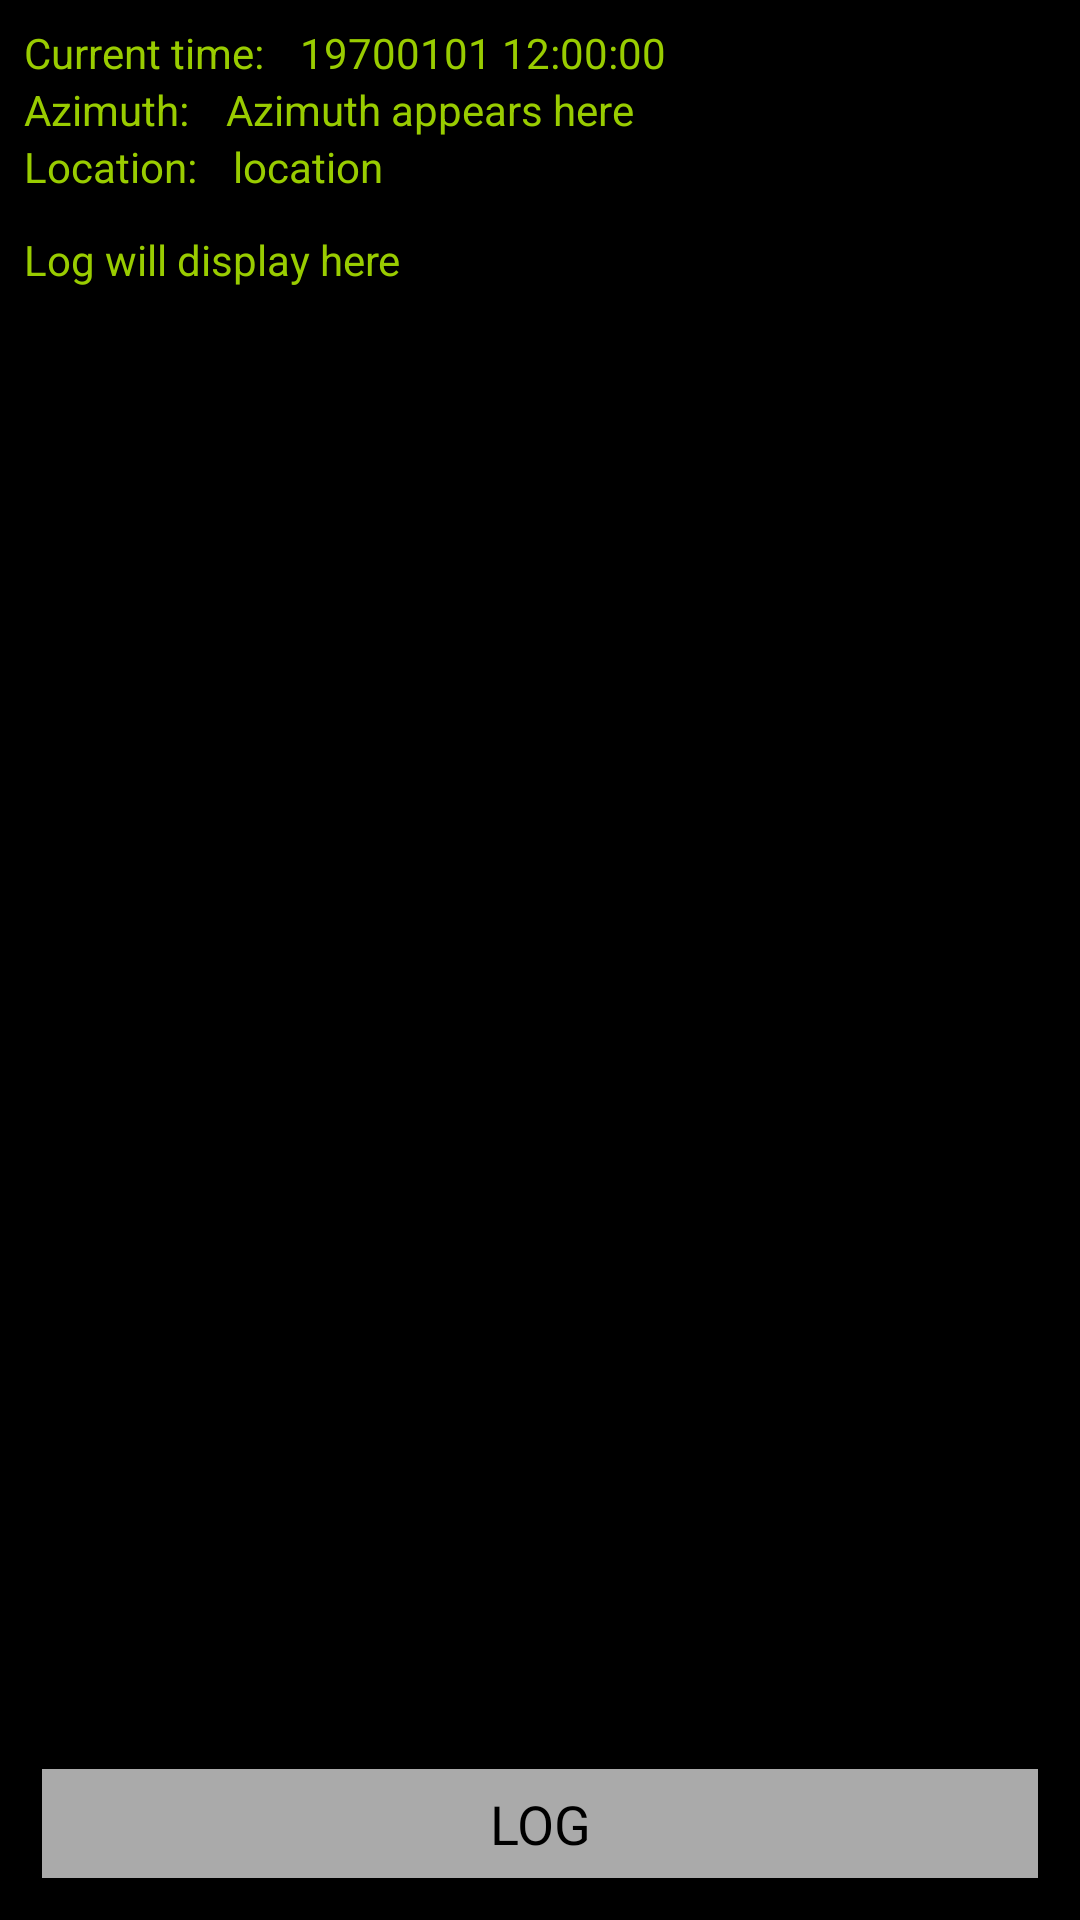

Android layout source for this screen:
<!-- AndroidManifest.xml: application theme AppTheme -->
<!-- res/layout/activity_main.xml -->
<?xml version="1.0" encoding="utf-8"?>
<LinearLayout xmlns:android="http://schemas.android.com/apk/res/android"
    xmlns:app="http://schemas.android.com/apk/res-auto"
    xmlns:tools="http://schemas.android.com/tools"
    android:orientation="vertical"
    android:layout_width="match_parent"
    android:layout_height="match_parent"
    android:background="@android:color/black"
    android:padding="8dp"
    tools:context="com.example.android.gpsdatalogger.MainActivity">

    <LinearLayout
        android:layout_width="match_parent"
        android:layout_height="wrap_content">

        <TextView
            style="@style/textViewStyle"
            android:paddingRight="12dp"
            android:text="Current time:"/>

        <TextClock
            android:id="@+id/tc_event_time"
            style="@style/textViewStyle"
            android:format24Hour="yyyyMMdd hh:mm:ss"
            android:format12Hour="yyyyMMdd hh:mm:ss"/>

    </LinearLayout>

    <LinearLayout
        android:layout_width="match_parent"
        android:layout_height="wrap_content">

        <TextView
            style="@style/textViewStyle"
            android:paddingRight="12dp"
            android:text="Azimuth:"/>

        <TextView
            style="@style/textViewStyle"
            android:id="@+id/tv_azimuth"
            android:text="Azimuth appears here"/>
    </LinearLayout>

    <LinearLayout
        android:layout_width="match_parent"
        android:layout_height="wrap_content">

        <TextView
            style="@style/textViewStyle"
            android:paddingRight="12dp"
            android:text="Location:"/>

        <TextView
            android:id="@+id/tv_location"
            style="@style/textViewStyle"
            android:text="location"/>
    </LinearLayout>

    <ScrollView
        android:layout_width="match_parent"
        android:layout_height="0dp"
        android:layout_weight="1"

        android:paddingTop="12dp">
        <TextView
            android:id="@+id/tv_log_display"
            style="@style/textViewStyle"
            android:text="Log will display here"/>
    </ScrollView>

    <TextView
        android:id="@+id/tv_log_button"
        android:layout_width="match_parent"
        android:layout_height="wrap_content"
        android:padding="6dp"
        android:layout_margin="6dp"
        android:textSize="18sp"
        android:background="@android:color/darker_gray"
        android:gravity="center"
        android:textColor="@android:color/black"
        android:text="LOG"/>


</LinearLayout>
<!-- resources referenced by this layout -->
<resources>
  <style name="textViewStyle">
          <item name="android:textColor">@android:color/holo_green_light</item>
          <item name="android:layout_width">wrap_content</item>
          <item name="android:layout_height">wrap_content</item>
      </style>
  <style name="AppTheme" parent="Theme.AppCompat.Light.DarkActionBar">
          
          <item name="colorPrimary">@color/colorPrimary</item>
          <item name="colorPrimaryDark">@color/colorPrimaryDark</item>
          <item name="colorAccent">@color/colorAccent</item>
      </style>
  <!-- not gathered from this repository: default colours our renderer supplied (Android Studio template values) -->
  <color name="colorPrimary">#FF6200EE</color>
  <color name="colorPrimaryDark">#FF3700B3</color>
  <color name="colorAccent">#FF03DAC5</color>
</resources>
